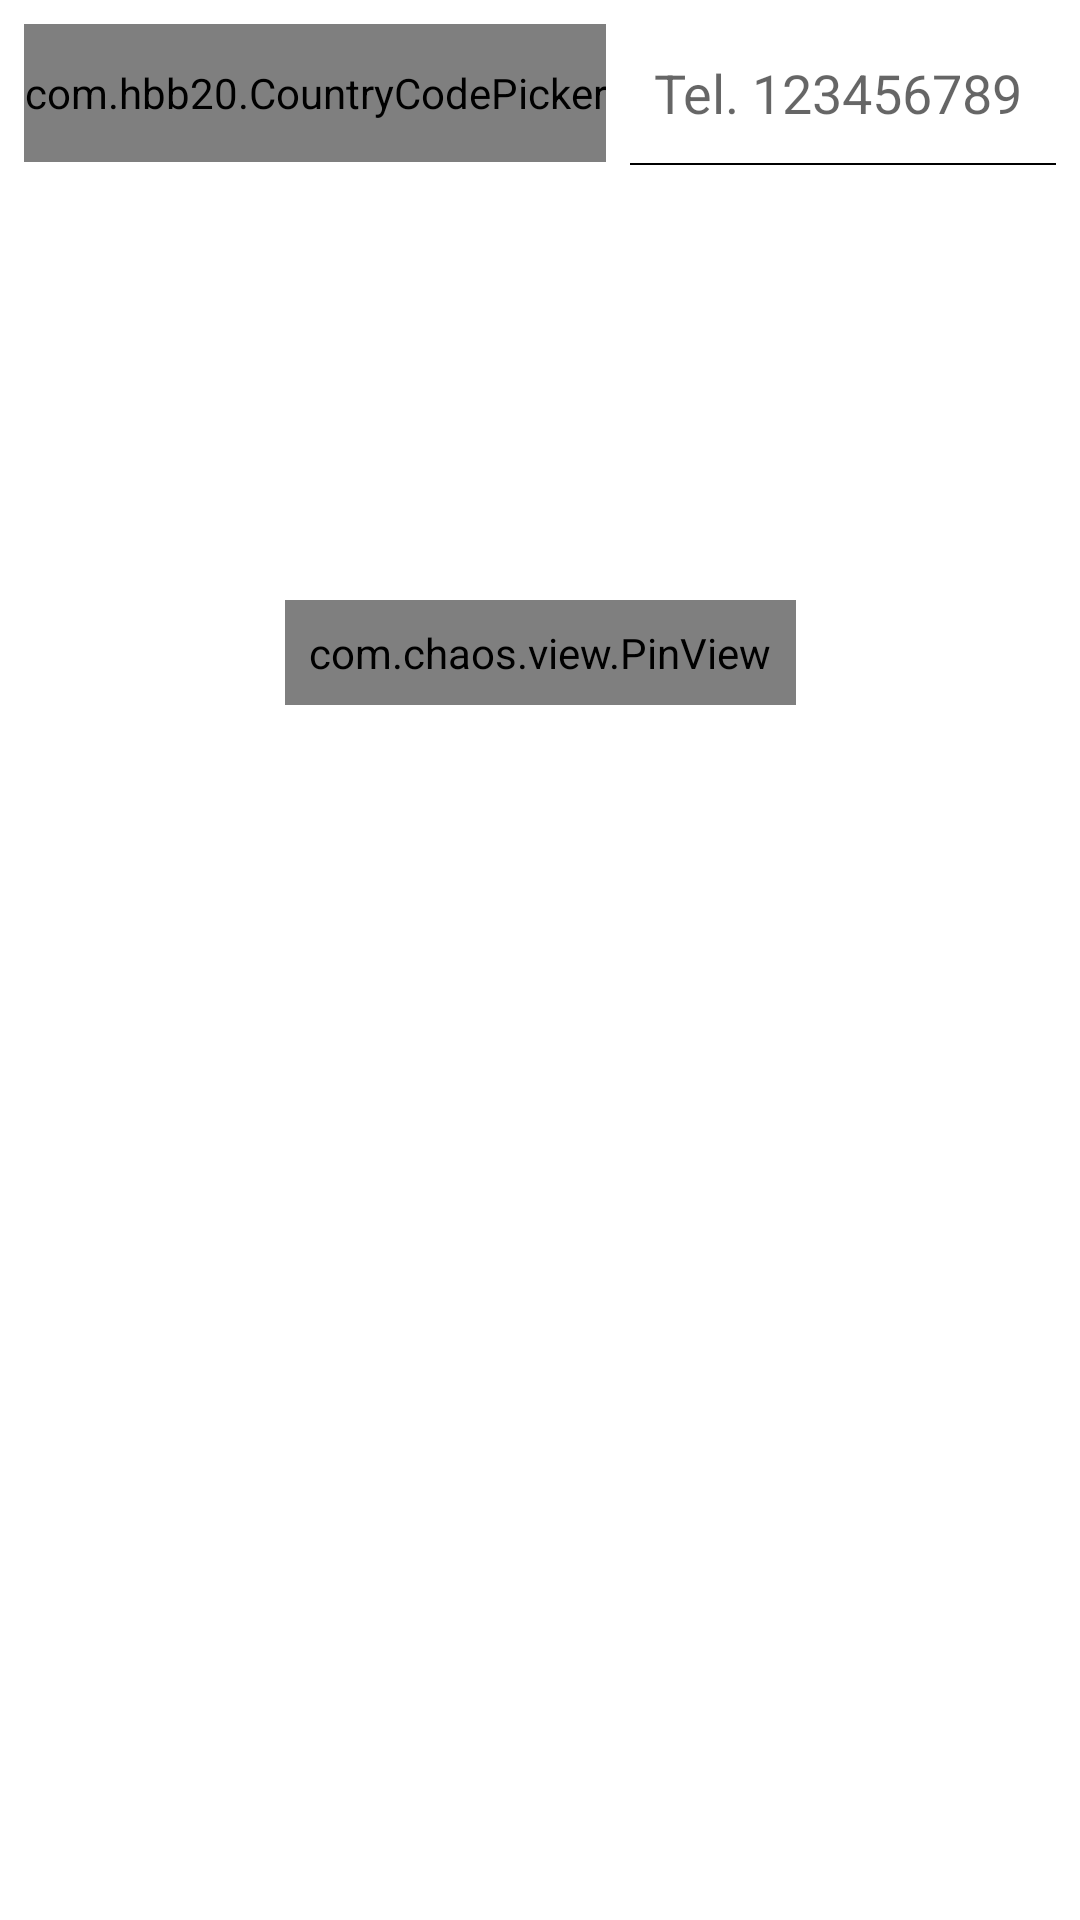

Produce the Android XML layout that renders to this screen, including the resource entries it uses.
<!-- AndroidManifest.xml: application theme Theme.TaxiBookingApp -->
<!-- res/layout/activity_phone_login.xml -->
<?xml version="1.0" encoding="utf-8"?>
<androidx.constraintlayout.widget.ConstraintLayout
    xmlns:android="http://schemas.android.com/apk/res/android"
    xmlns:app="http://schemas.android.com/apk/res-auto"
    xmlns:tools="http://schemas.android.com/tools"
    android:layout_width="match_parent"
    android:layout_height="match_parent"
    android:background="@drawable/login_background"
    tools:context=".PhoneLoginActivity">

    <androidx.constraintlayout.widget.ConstraintLayout
        android:layout_width="match_parent"
        android:layout_height="wrap_content"
        android:id="@+id/phoneLayout"
        app:layout_constraintBottom_toBottomOf="parent"
        app:layout_constraintEnd_toEndOf="parent"
        app:layout_constraintStart_toStartOf="parent"
        app:layout_constraintTop_toTopOf="parent"
        app:layout_constraintVertical_bias="0.0 ">

        <com.hbb20.CountryCodePicker
            android:id="@+id/ccp"
            android:layout_width="wrap_content"
            android:layout_height="46dp"
            android:layout_marginStart="8dp"
            android:layout_marginTop="8dp"
            android:layout_marginBottom="8dp"
            android:layout_weight="1"
            android:background="@drawable/spinner_login"
            app:layout_constraintStart_toStartOf="parent"
            app:layout_constraintTop_toTopOf="parent"
            app:ccp_defaultPhoneCode="48"/>

        <EditText
            android:id="@+id/editTextTextPersonName2"
            android:layout_width="0dp"
            android:layout_height="50dp"
            android:layout_marginStart="8dp"
            android:layout_marginEnd="8dp"
            android:ems="10"
            android:textColor="@color/colorPrimaryDark"
            android:inputType="number"
            android:maxLength="9"
            android:padding="8dp"
            android:hint="Tel. 123456789"
            android:textColorHighlight="@color/colorGrey"
            android:background="@drawable/spinner_login"
            app:layout_constraintBottom_toBottomOf="@+id/ccp"
            app:layout_constraintEnd_toEndOf="parent"
            app:layout_constraintStart_toEndOf="@+id/ccp"
            app:layout_constraintTop_toTopOf="@+id/ccp" />

    </androidx.constraintlayout.widget.ConstraintLayout>

    <ProgressBar
        android:id="@+id/progressBar"
        style="?android:attr/progressBarStyleHorizontal"
        android:layout_width="0dp"
        android:layout_height="8dp"
        android:indeterminate="true"
        android:visibility="gone"
        android:progressTint="@color/colorPrimaryDark"
        android:indeterminateTint="@color/colorAccent"
        app:layout_constraintEnd_toEndOf="parent"
        app:layout_constraintStart_toStartOf="parent"
        app:layout_constraintTop_toTopOf="parent" />

    <com.chaos.view.PinView
        android:id="@+id/firstPinView"
        style="@style/PinWidget.PinView"
        android:layout_width="wrap_content"
        android:layout_height="wrap_content"
        android:layout_marginTop="200dp"
        android:cursorVisible="true"
        android:hint="Hint."
        android:inputType="number"
        android:itemBackground="@color/colorWhite"
        android:padding="8dp"
        android:textColor="@color/colorPrimaryDark"
        android:textSize="18sp"
        android:textStyle="bold"
        android:visibility="visible"
        app:cursorColor="@color/colorPrimaryDark"
        app:cursorWidth="2dp"
        app:hideLineWhenFilled="false"
        app:itemCount="4"
        app:itemHeight="46dp"
        app:itemRadius="4dp"
        app:itemSpacing="4dp"
        app:itemWidth="46dp"
        app:layout_constraintEnd_toEndOf="parent"
        app:layout_constraintStart_toStartOf="parent"
        app:layout_constraintTop_toTopOf="parent"
        app:lineColor="@color/colorPrimaryDark"
        app:lineWidth="2dp"
        app:viewType="rectangle"
        tools:ignore="MissingConstraints" />


</androidx.constraintlayout.widget.ConstraintLayout>
<!-- resources referenced by this layout -->
<resources>
  <color name="colorAccent">#E91E63</color>
  <color name="colorGrey">#676767</color>
  <color name="colorPrimaryDark">#000000</color>
  <color name="colorWhite">#ffffff</color>
  <!-- drawable spinner_login (drawable) -->
  <?xml version="1.0" encoding="utf-8"?>
  <layer-list xmlns:android="http://schemas.android.com/apk/res/android">
  
      <item android:bottom="1dp"
          android:left="-2dp"
          android:right="-2dp"
          android:top="-2dp">
          <shape android:shape="rectangle">
              <stroke android:width="0.5dp"
                  android:color="@color/colorPrimaryDark"/>
          </shape>
      </item>
  
  </layer-list>
  <style name="Theme.TaxiBookingApp" parent="Theme.MaterialComponents.DayNight.DarkActionBar">
          
          <item name="colorPrimary">@color/purple_500</item>
          <item name="colorPrimaryVariant">@color/purple_700</item>
          <item name="colorOnPrimary">@color/white</item>
          
          <item name="colorSecondary">@color/teal_200</item>
          <item name="colorSecondaryVariant">@color/teal_700</item>
          <item name="colorOnSecondary">@color/black</item>
          
          <item name="android:statusBarColor" tools:targetApi="l">?attr/colorPrimaryVariant</item>
          
      </style>
  <color name="purple_500">#FF6200EE</color>
  <color name="purple_700">#FF3700B3</color>
  <color name="white">#FFFFFFFF</color>
  <color name="teal_200">#FF03DAC5</color>
  <color name="teal_700">#FF018786</color>
  <color name="black">#FF000000</color>
</resources>
